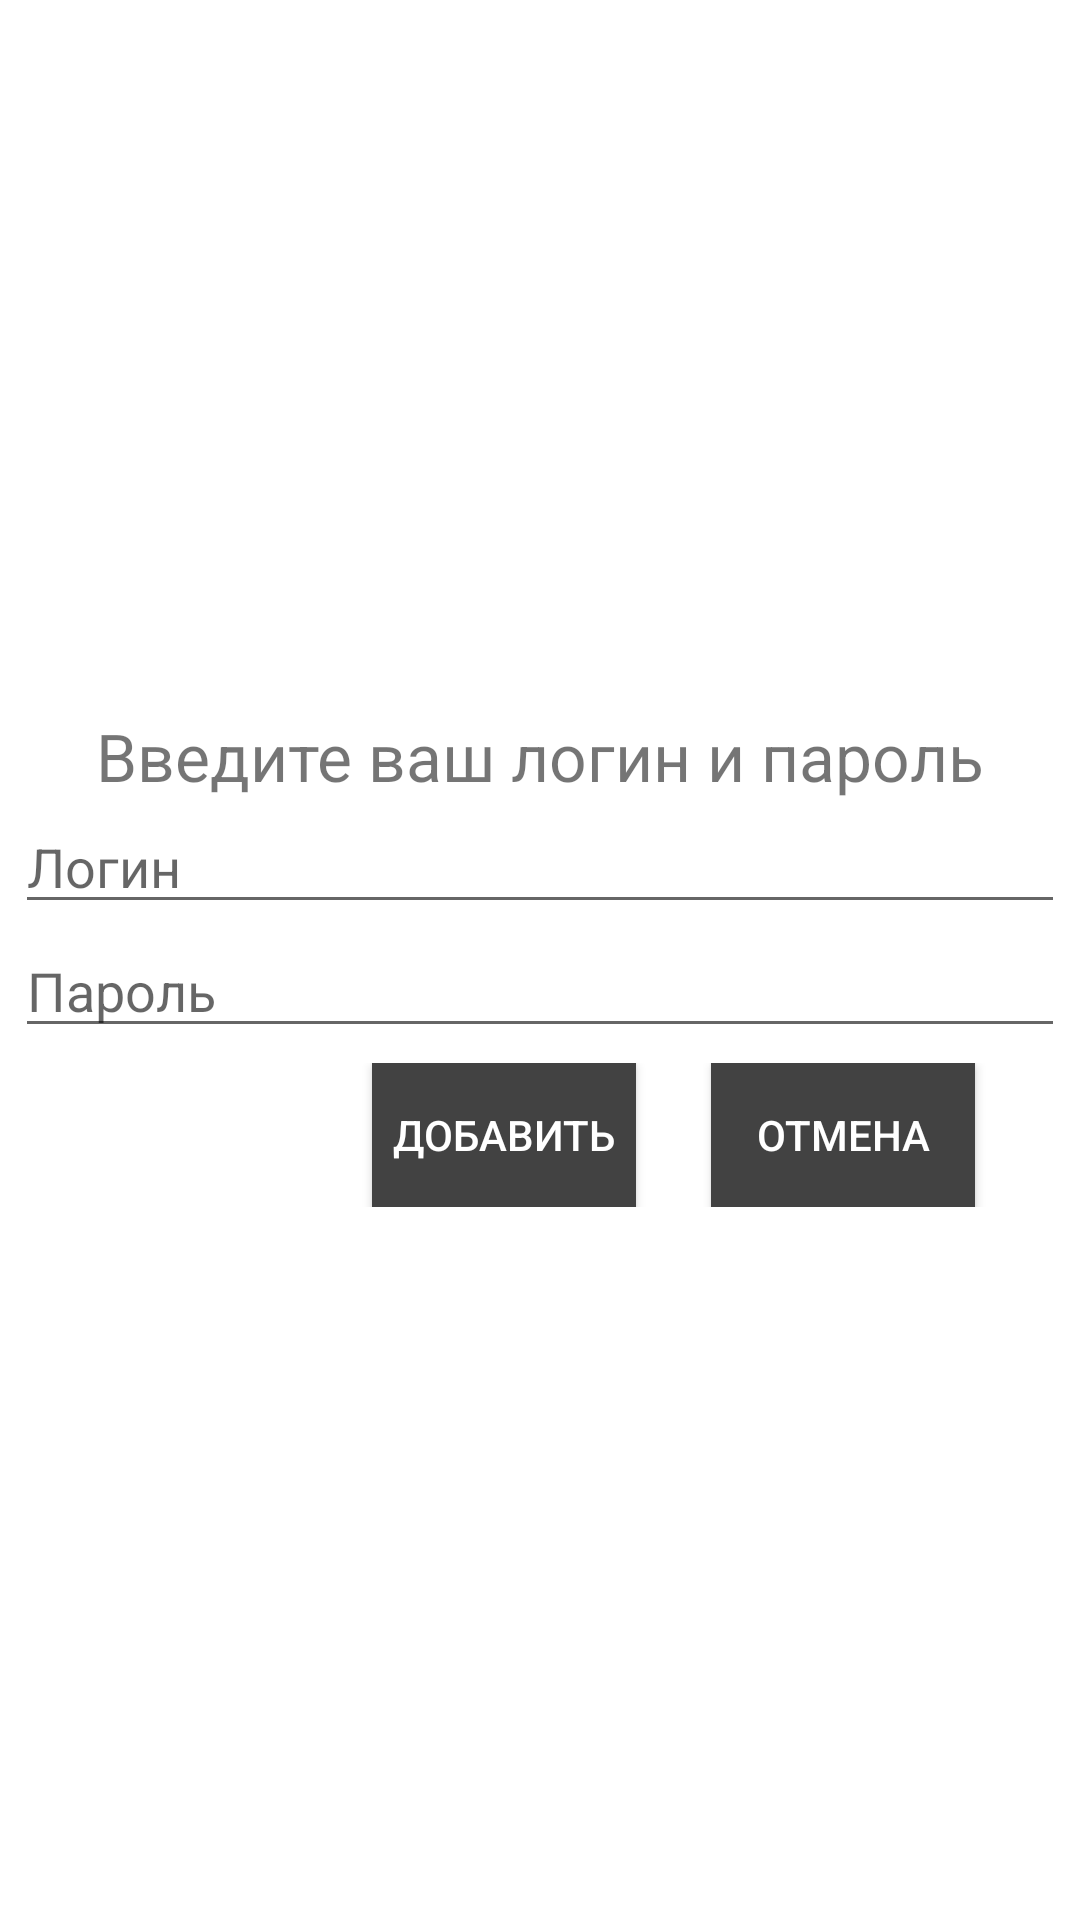

This screen was rendered from an Android layout file. Write that file and the resources it references.
<!-- AndroidManifest.xml: application theme Theme.12012021 -->
<!-- res/layout/login_item.xml -->
<?xml version="1.0" encoding="utf-8"?>
<LinearLayout
    xmlns:android="http://schemas.android.com/apk/res/android"
    android:layout_width="match_parent"
    android:layout_height="wrap_content"
    android:orientation="vertical"
    android:gravity="center">

    <TextView
        android:layout_width="wrap_content"
        android:layout_height="wrap_content"
        android:text="Введите ваш логин и пароль"
        android:textSize="22sp"/>
    <EditText
        android:id="@+id/et_login"
        android:layout_width="350dp"
        android:layout_height="wrap_content"
        android:hint="Логин"/>
    <EditText
        android:id="@+id/et_password"
        android:layout_width="350dp"
        android:layout_height="wrap_content"
        android:hint="Пароль"/>
    <LinearLayout
        android:layout_marginTop="5dp"
        android:orientation="horizontal"
        android:gravity="end"
        android:layout_width="match_parent"
        android:layout_height="wrap_content">
        <androidx.appcompat.widget.AppCompatButton
            android:id="@+id/btn_add"
            android:layout_marginEnd="25dp"
            android:layout_width="wrap_content"
            android:layout_height="wrap_content"
            android:textSize="14dp"
            android:onClick="onAddClick"
            android:background="@color/cardview_dark_background"
            android:textColor="@color/white"
            android:text="Добавить"/>
        <androidx.appcompat.widget.AppCompatButton
            android:id="@+id/btn_cancel"
            android:layout_width="wrap_content"
            android:layout_height="wrap_content"
            android:text="Отмена"
            android:textColor="@color/white"
            android:layout_marginEnd="35dp"
            android:onClick="onCancelClick"
            android:background="@color/cardview_dark_background"/>
    </LinearLayout>

</LinearLayout>
<!-- resources referenced by this layout -->
<resources>
  <color name="white">#FFFFFFFF</color>
  <style name="Theme.12012021" parent="Theme.MaterialComponents.DayNight.DarkActionBar">
          
          <item name="colorPrimary">@color/purple_500</item>
          <item name="colorPrimaryVariant">@color/purple_700</item>
          <item name="colorOnPrimary">@color/white</item>
          
          <item name="colorSecondary">@color/teal_200</item>
          <item name="colorSecondaryVariant">@color/teal_700</item>
          <item name="colorOnSecondary">@color/black</item>
          
          <item name="android:statusBarColor" tools:targetApi="l">?attr/colorPrimaryVariant</item>
          
      </style>
  <color name="purple_500">#842FFF</color>
  <color name="purple_700">#FF3700B3</color>
  <color name="teal_200">#C8C8C8</color>
  <color name="teal_700">#FF018786</color>
  <color name="black">#FF000000</color>
</resources>
